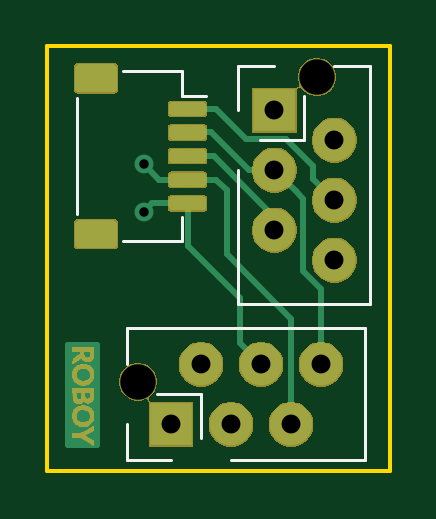
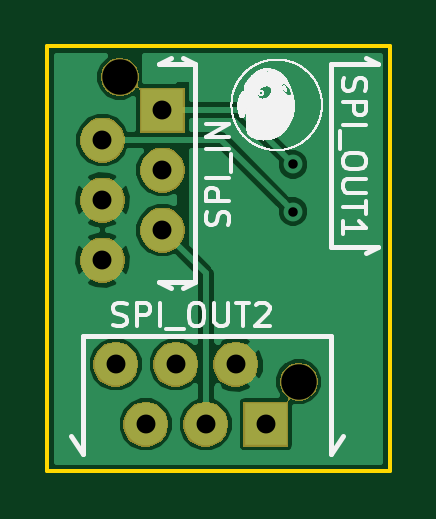
Circuit board: 10 layer files. Board 14.5 x 18.0 mm.
- bottom_copper: myoelectronics_spi_harness_to_motor_controller_adapter-B.Cu.gbl (19217 bytes)
- bottom_mask: myoelectronics_spi_harness_to_motor_controller_adapter-B.Mask.gbs (12766 bytes)
- paste: myoelectronics_spi_harness_to_motor_controller_adapter-B.Paste.gbp (592 bytes)
- bottom_silk: myoelectronics_spi_harness_to_motor_controller_adapter-B.SilkS.gbo (60203 bytes)
- outline: myoelectronics_spi_harness_to_motor_controller_adapter-Edge.Cuts.gm1 (783 bytes)
- top_copper: myoelectronics_spi_harness_to_motor_controller_adapter-F.Cu.gtl (17382 bytes)
- top_mask: myoelectronics_spi_harness_to_motor_controller_adapter-F.Mask.gts (45266 bytes)
- paste: myoelectronics_spi_harness_to_motor_controller_adapter-F.Paste.gtp (13249 bytes)
- top_silk: myoelectronics_spi_harness_to_motor_controller_adapter-F.SilkS.gto (1796 bytes)
- drill: myoelectronics_spi_harness_to_motor_controller_adapter.drl (307 bytes)

=== bottom_copper: myoelectronics_spi_harness_to_motor_controller_adapter-B.Cu.gbl (19217 bytes, source omitted) ===
=== bottom_mask: myoelectronics_spi_harness_to_motor_controller_adapter-B.Mask.gbs (12766 bytes, source omitted) ===
=== paste: myoelectronics_spi_harness_to_motor_controller_adapter-B.Paste.gbp ===
G04 #@! TF.GenerationSoftware,KiCad,Pcbnew,5.0.2-bee76a0~70~ubuntu18.04.1*
G04 #@! TF.CreationDate,2018-12-18T05:27:10+01:00*
G04 #@! TF.ProjectId,myoelectronics_spi_harness_to_motor_controller_adapter,6d796f65-6c65-4637-9472-6f6e6963735f,rev?*
G04 #@! TF.SameCoordinates,Original*
G04 #@! TF.FileFunction,Paste,Bot*
G04 #@! TF.FilePolarity,Positive*
%FSLAX46Y46*%
G04 Gerber Fmt 4.6, Leading zero omitted, Abs format (unit mm)*
G04 Created by KiCad (PCBNEW 5.0.2-bee76a0~70~ubuntu18.04.1) date Tue 18 Dec 2018 05:27:10 CET*
%MOMM*%
%LPD*%
G01*
G04 APERTURE LIST*
G04 APERTURE END LIST*
M02*

=== bottom_silk: myoelectronics_spi_harness_to_motor_controller_adapter-B.SilkS.gbo (60203 bytes, source omitted) ===
=== outline: myoelectronics_spi_harness_to_motor_controller_adapter-Edge.Cuts.gm1 ===
G04 #@! TF.GenerationSoftware,KiCad,Pcbnew,5.0.2-bee76a0~70~ubuntu18.04.1*
G04 #@! TF.CreationDate,2018-12-18T05:27:10+01:00*
G04 #@! TF.ProjectId,myoelectronics_spi_harness_to_motor_controller_adapter,6d796f65-6c65-4637-9472-6f6e6963735f,rev?*
G04 #@! TF.SameCoordinates,Original*
G04 #@! TF.FileFunction,Profile,NP*
%FSLAX46Y46*%
G04 Gerber Fmt 4.6, Leading zero omitted, Abs format (unit mm)*
G04 Created by KiCad (PCBNEW 5.0.2-bee76a0~70~ubuntu18.04.1) date Tue 18 Dec 2018 05:27:10 CET*
%MOMM*%
%LPD*%
G01*
G04 APERTURE LIST*
%ADD10C,0.150000*%
G04 APERTURE END LIST*
D10*
X126500000Y-94000000D02*
X126500000Y-76000000D01*
X141000000Y-94000000D02*
X126500000Y-94000000D01*
X141000000Y-76000000D02*
X141000000Y-94000000D01*
X126500000Y-76000000D02*
X141000000Y-76000000D01*
M02*

=== top_copper: myoelectronics_spi_harness_to_motor_controller_adapter-F.Cu.gtl (17382 bytes, source omitted) ===
=== top_mask: myoelectronics_spi_harness_to_motor_controller_adapter-F.Mask.gts (45266 bytes, source omitted) ===
=== paste: myoelectronics_spi_harness_to_motor_controller_adapter-F.Paste.gtp (13249 bytes, source omitted) ===
=== top_silk: myoelectronics_spi_harness_to_motor_controller_adapter-F.SilkS.gto ===
G04 #@! TF.GenerationSoftware,KiCad,Pcbnew,5.0.2-bee76a0~70~ubuntu18.04.1*
G04 #@! TF.CreationDate,2018-12-18T05:27:10+01:00*
G04 #@! TF.ProjectId,myoelectronics_spi_harness_to_motor_controller_adapter,6d796f65-6c65-4637-9472-6f6e6963735f,rev?*
G04 #@! TF.SameCoordinates,Original*
G04 #@! TF.FileFunction,Legend,Top*
G04 #@! TF.FilePolarity,Positive*
%FSLAX46Y46*%
G04 Gerber Fmt 4.6, Leading zero omitted, Abs format (unit mm)*
G04 Created by KiCad (PCBNEW 5.0.2-bee76a0~70~ubuntu18.04.1) date Tue 18 Dec 2018 05:27:10 CET*
%MOMM*%
%LPD*%
G01*
G04 APERTURE LIST*
%ADD10C,0.120000*%
G04 APERTURE END LIST*
D10*
G04 #@! TO.C,SPI_OUT2*
X129875000Y-93530000D02*
X129875000Y-92000000D01*
X131750000Y-93530000D02*
X129875000Y-93530000D01*
X133020000Y-90730000D02*
X133020000Y-92600000D01*
X131150000Y-90730000D02*
X133020000Y-90730000D01*
X129875000Y-89460000D02*
X129875000Y-87930000D01*
X129875000Y-87930000D02*
X139975000Y-87930000D01*
X139975000Y-93530000D02*
X139975000Y-87930000D01*
X134290000Y-93530000D02*
X139975000Y-93530000D01*
G04 #@! TO.C,SPI_IN*
X134595001Y-81240001D02*
X134595001Y-86925001D01*
X134595001Y-86925001D02*
X140195001Y-86925001D01*
X140195001Y-76825001D02*
X140195001Y-86925001D01*
X138665001Y-76825001D02*
X140195001Y-76825001D01*
X137395001Y-78100001D02*
X137395001Y-79970001D01*
X137395001Y-79970001D02*
X135525001Y-79970001D01*
X134595001Y-78700001D02*
X134595001Y-76825001D01*
X134595001Y-76825001D02*
X136125001Y-76825001D01*
G04 #@! TO.C,SPI_OUT1*
X129735000Y-77040000D02*
X132235000Y-77040000D01*
X132235000Y-77040000D02*
X132235000Y-78090000D01*
X132235000Y-78090000D02*
X133225000Y-78090000D01*
X129735000Y-84260000D02*
X132235000Y-84260000D01*
X132235000Y-84260000D02*
X132235000Y-83210000D01*
X127765000Y-78210000D02*
X127765000Y-83090000D01*
G04 #@! TD*
M02*

=== drill: myoelectronics_spi_harness_to_motor_controller_adapter.drl ===
M48
METRIC,TZ
T1C0.400
T2C0.800
T3C1.500
%
G90
G05
T1
X130600Y-81000
X130600Y-83000
T2
X131750Y-92000
X133020Y-89460
X134290Y-92000
X135560Y-89460
X136830Y-92000
X138100Y-89460
X136125Y-78700
X136125Y-81240
X136125Y-83780
X138665Y-79970
X138665Y-82510
X138665Y-85050
T3
X130350Y-90200
X137925Y-77300
T0
M30

